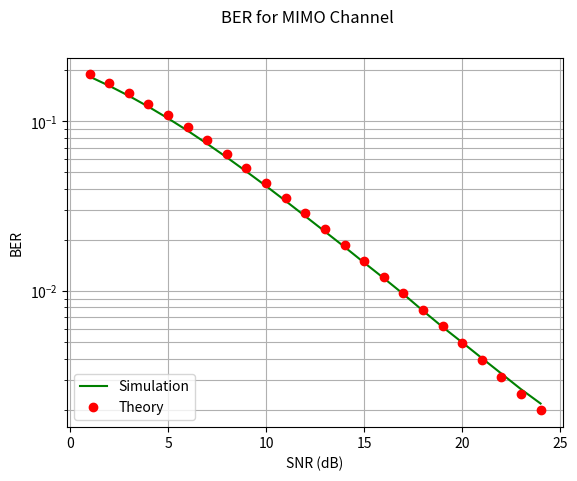

This figure's Python source:

import numpy as np
import matplotlib.pyplot as plt
import numpy.random as nr
import numpy.linalg as nl

blockLength = 1000;
nBlocks = 1000;
Nr = 2;
Nt = 2;
SNRdB = np.arange(1.0,25.0,1.0);
BER = np.zeros(len(SNRdB));
BERt = np.zeros(len(SNRdB));
SNR = 10**(SNRdB/10);

for blk in range(nBlocks):
    H=(nr.normal(0.0,1.0,(Nr,Nt))+1j*nr.normal(0.0,1.0,(Nr,Nt)))/np.sqrt(2);
    noise=nr.normal(0.0,1.0,(Nr,blockLength))+1j*nr.normal(0.0,1.0,(Nr,blockLength));
    Sym=2*nr.randint(2,size=(Nt,blockLength))-1;
    for K in range(len(SNRdB)):
        TxBits = np.sqrt(SNR[K])*Sym;
        RxBits=np.matmul(H,TxBits)+noise;
        ZFout=np.matmul(nl.pinv(H),RxBits);
        DecBits=2*(np.real(ZFout)>0)-1;
        BER[K]=BER[K]+np.sum(DecBits!=Sym);
        
        
BER = BER/blockLength/nBlocks/Nt;
BERt = 1/2*(1-np.sqrt(SNR/(2+SNR)));
plt.yscale('log')
plt.plot(SNRdB, BER,'g-');
plt.plot(SNRdB, BERt,'ro');
plt.grid(1,which='both')
plt.suptitle('BER for MIMO Channel')
plt.legend(["Simulation", "Theory"], loc ="lower left");
plt.xlabel('SNR (dB)')
plt.ylabel('BER') 
plt.savefig('BER for MIMO Channel.png', dpi = 300)

